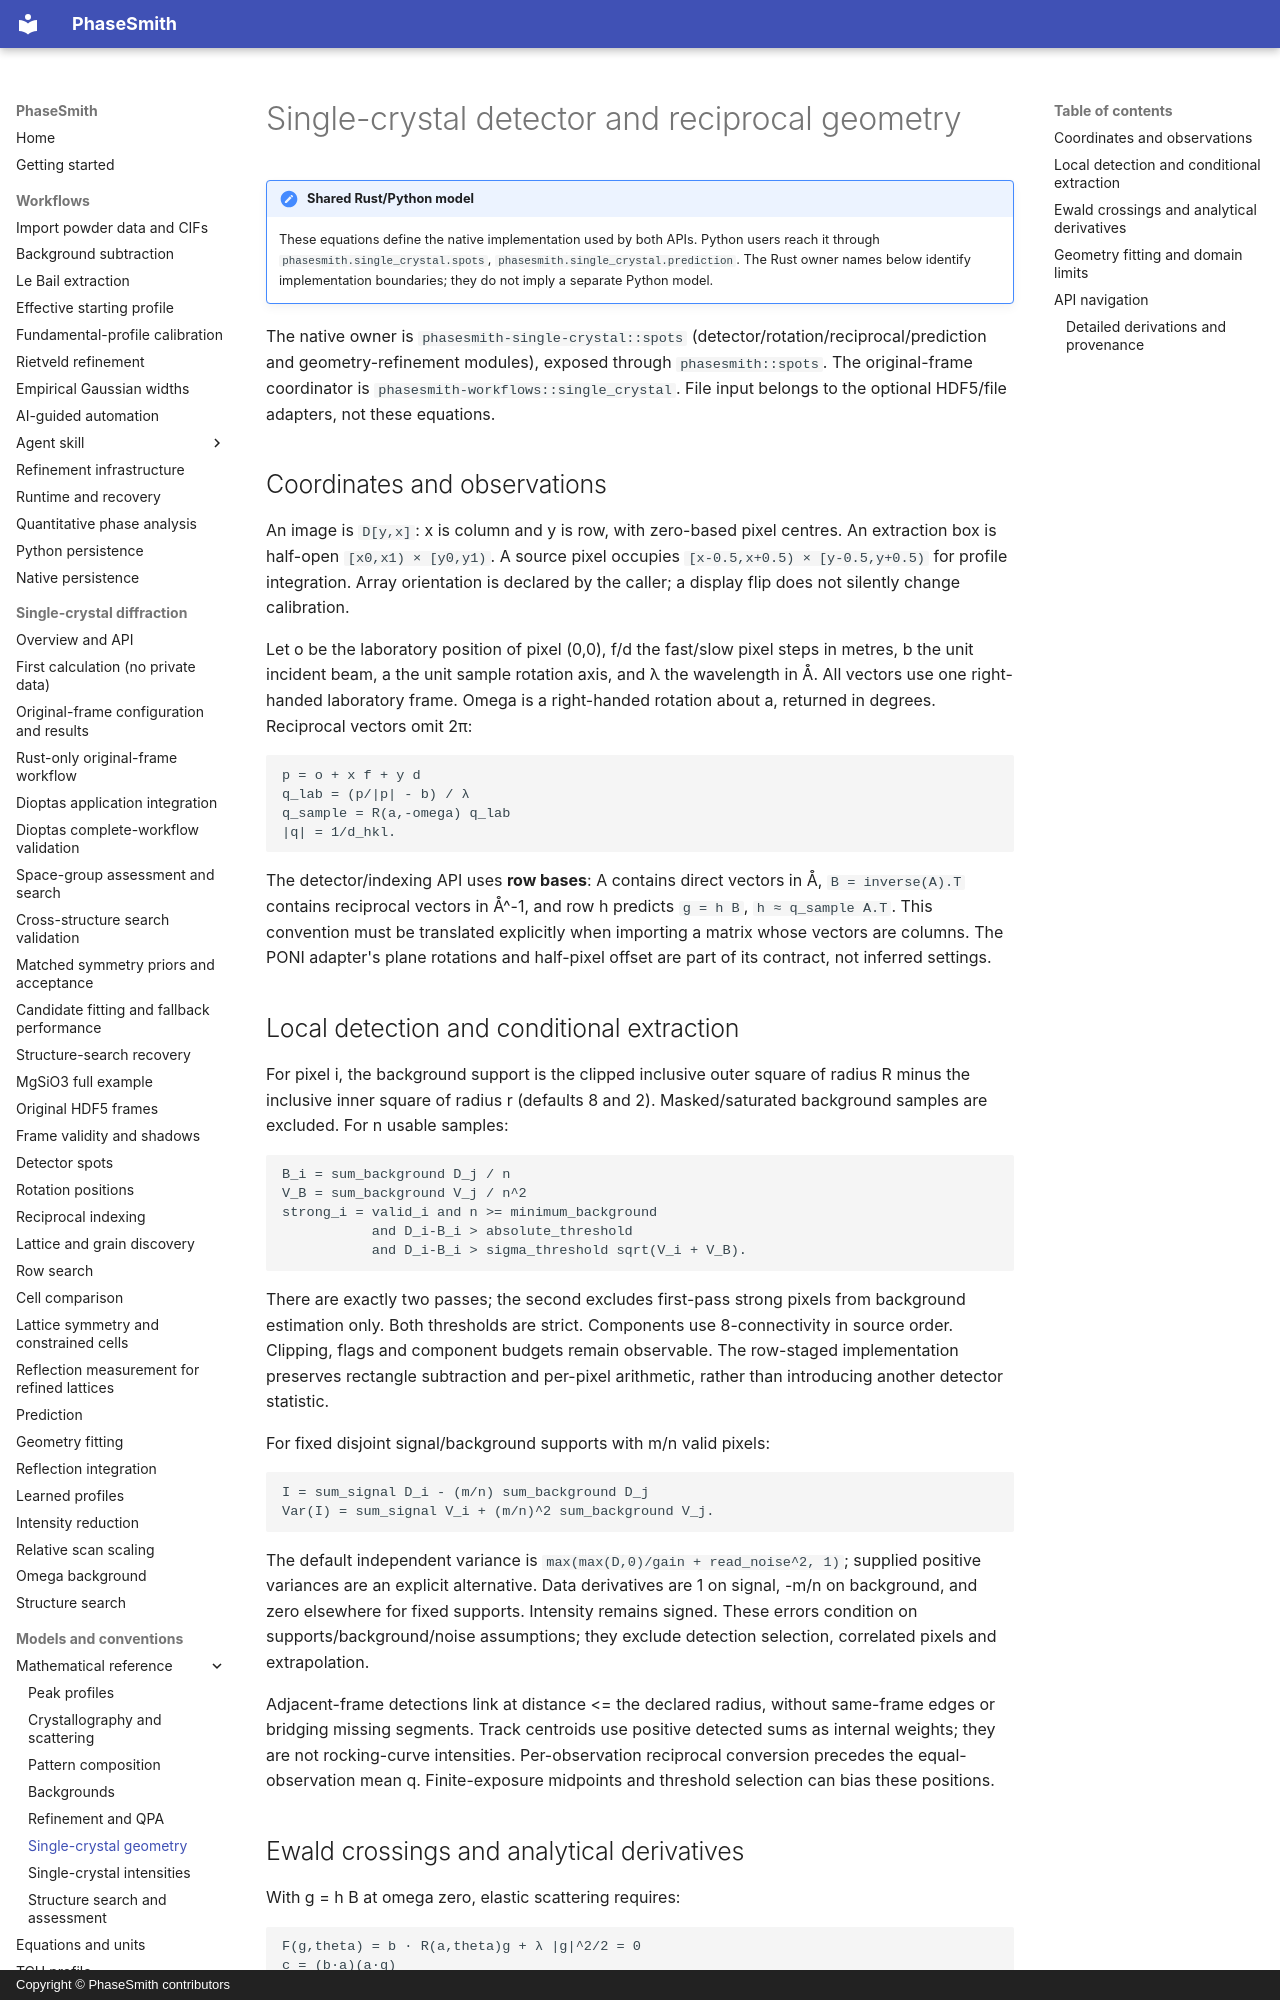

repository: CPrescher/PhaseSmith · page: mathematics/single-crystal-geometry/index.html · generator: mkdocs · copyright: Copyright © PhaseSmith contributors

<!-- Generated by scripts/sync_math_docs.py from the canonical rustdoc source. -->

# Single-crystal detector and reciprocal geometry

!!! note "Shared Rust/Python model"
    These equations define the native implementation used by both APIs.
    Python users reach it through `phasesmith.single_crystal.spots`, `phasesmith.single_crystal.prediction`. The Rust owner names below
    identify implementation boundaries; they do not imply a separate Python model.


The native owner is `phasesmith-single-crystal::spots` (detector/rotation/reciprocal/prediction
and geometry-refinement modules), exposed through `phasesmith::spots`. The
original-frame coordinator is `phasesmith-workflows::single_crystal`. File input
belongs to the optional HDF5/file adapters, not these equations.

## Coordinates and observations

An image is `D[y,x]`: x is column and y is row, with zero-based pixel centres.
An extraction box is half-open `[x0,x1) × [y0,y1)`. A source pixel occupies
`[x-0.5,x+0.5) × [y-0.5,y+0.5)` for profile integration. Array orientation is
declared by the caller; a display flip does not silently change calibration.

Let o be the laboratory position of pixel (0,0), f/d the fast/slow pixel steps
in metres, b the unit incident beam, a the unit sample rotation axis, and λ the
wavelength in Å. All vectors use one right-handed laboratory frame. Omega is
a right-handed rotation about a, returned in degrees. Reciprocal vectors omit 2π:

```text
p = o + x f + y d
q_lab = (p/|p| - b) / λ
q_sample = R(a,-omega) q_lab
|q| = 1/d_hkl.
```

The detector/indexing API uses **row bases**: A contains direct vectors in Å,
`B = inverse(A).T` contains reciprocal vectors in Å^-1, and row h predicts
`g = h B`, `h ≈ q_sample A.T`. This convention must be translated explicitly
when importing a matrix whose vectors are columns. The PONI adapter's plane
rotations and half-pixel offset are part of its contract, not inferred settings.
